Photos from the image-classification dataset "dataset" in the GitHub repository andreshl/redc_CNN. Its 2 classes are: enemy, not enemy.

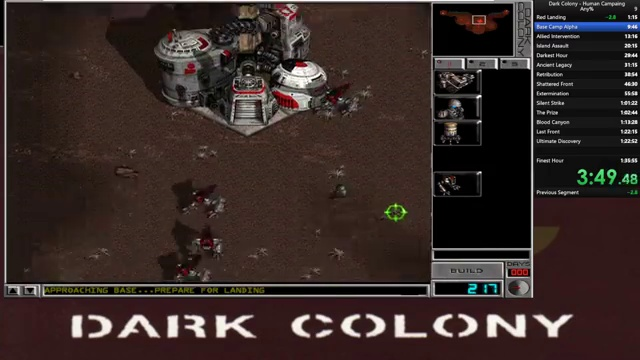
Label: not enemy

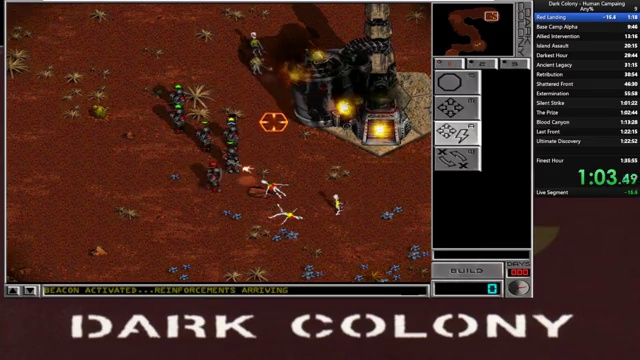
Label: enemy

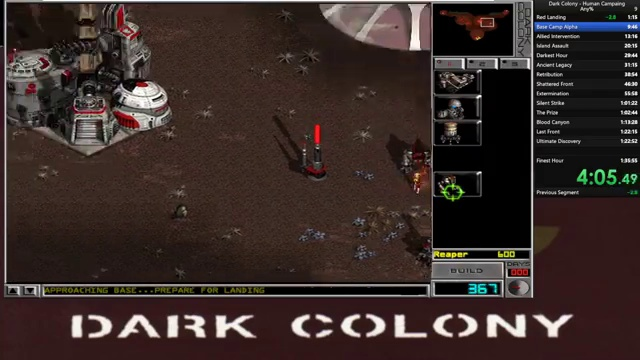
Label: not enemy

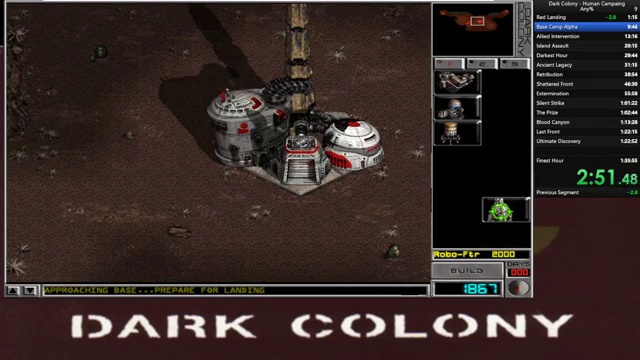
Label: not enemy

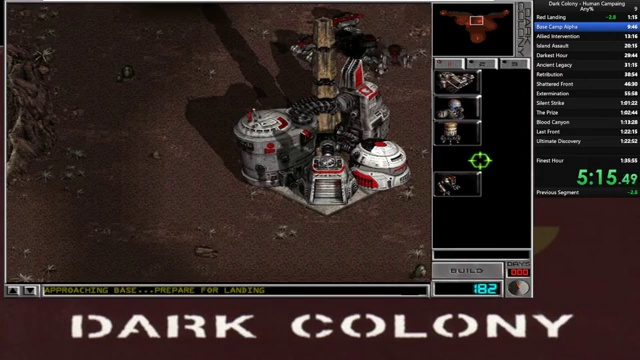
Label: not enemy

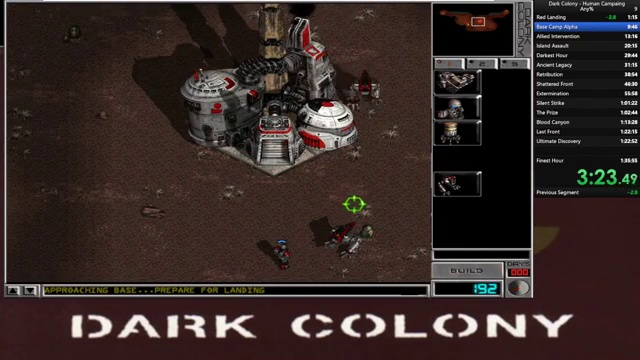
Label: not enemy
